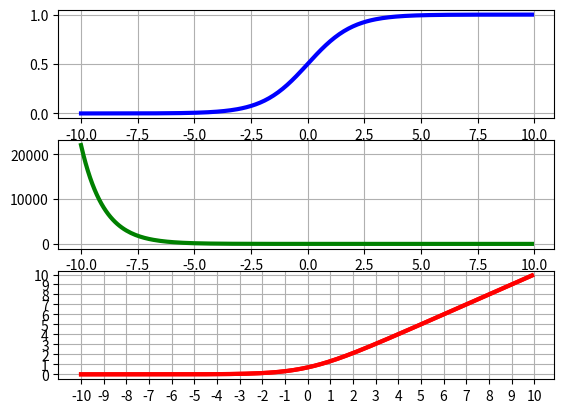

The matplotlib source for this figure:
import numpy as np
import matplotlib.pyplot as plt


X = np.arange(-10,10,0.1)

_,(plt1,plt2,plt3) = plt.subplots(3)

y = 1/(1+np.exp(-X))
plt1.plot(X,y,c="b",label="exponencial",linewidth=3)

X = np.arange(-10,10,0.1)
y1 = np.exp(-X)
plt2.plot(X,y1,c="g",label="exponencial2",linewidth=3)

X = np.arange(-10,10,0.1)
y2 = np.log(1+np.exp(X))
plt3.plot(X,y2,c="r",label="exponencial3",linewidth=3)
plt.yticks(np.arange(-5,25,1))
plt.xticks(np.arange(-15,15,1))

plt.yticks(np.arange(-5,25,1))
plt.xticks(np.arange(-15,15,1))

plt.yticks(np.arange(-5,25,1))
plt.xticks(np.arange(-15,15,1))

plt1.grid()
plt2.grid()
plt3.grid()


plt.plot(X,y2,c="r",label="exponencial",linewidth=3)
#plt.grid()
plt.show()  